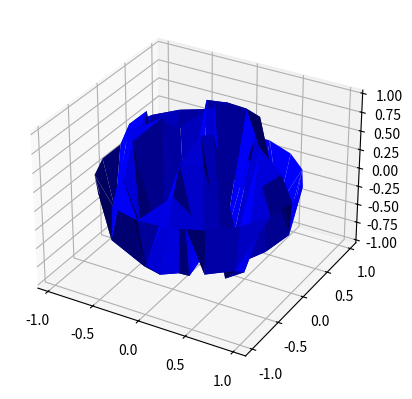

The script that saved this image:
from mpl_toolkits.mplot3d import Axes3D
import matplotlib.pyplot as plt
import numpy as np


fig = plt.figure()
ax = fig.add_subplot(111, projection='3d')

# Make data
u = np.linspace(0, 2 * np.pi, 20)
v = np.linspace(0, np.pi, 10)
uu, vv = np.meshgrid(u, v)
x = np.sin(vv) * np.cos(uu)
y = np.sin(vv) * np.sin(uu)
z = np.cos(vv)

ax.plot_trisurf(x.flatten(), y.flatten(), z.flatten(), color='b')

plt.show()
